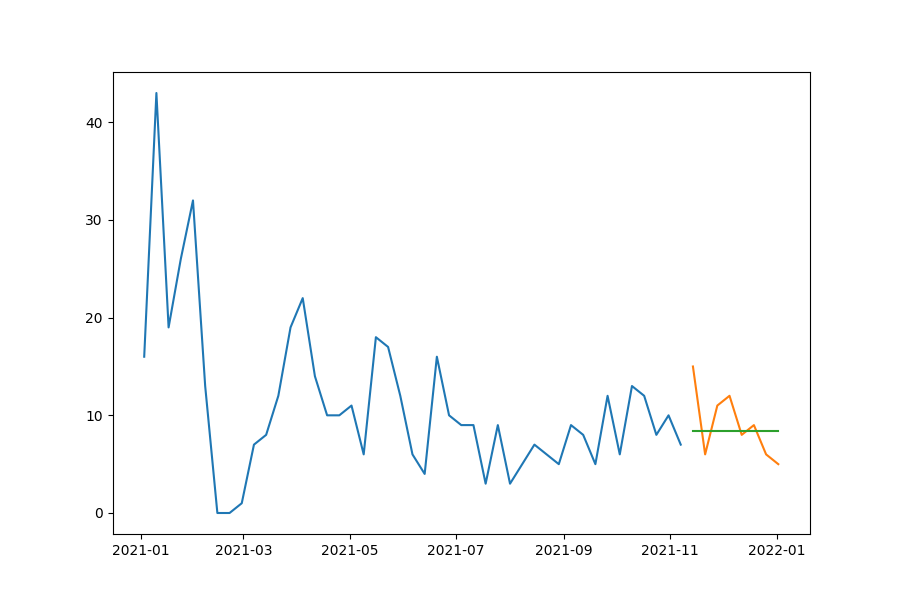

Source data for this figure (header and first rows):
date, prediction, actual, MAPE
2021-11-14, 8.378, 15, 44.15
2021-11-21, 8.378, 6, 39.64
2021-11-28, 8.378, 11, 23.83
2021-12-05, 8.378, 12, 30.18
2021-12-12, 8.378, 8, 4.728
2021-12-19, 8.378, 9, 6.909
2021-12-26, 8.378, 6, 39.64
2022-01-02, 8.378, 5, 67.56
